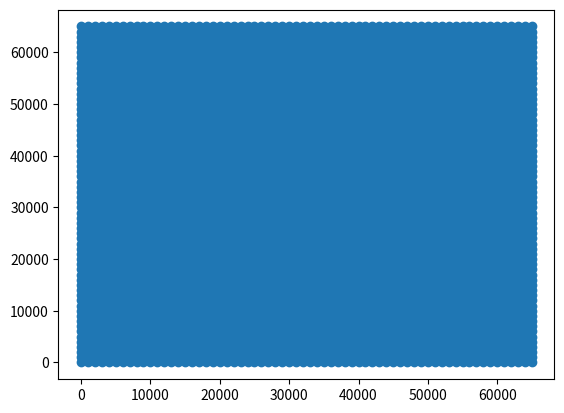

Write the Python code that produced this figure.
import matplotlib.pyplot as plt
import numpy as np
def map(x : int, y :int) -> float:
    return (x * 2**16 + y) / (2**32 - 1)


def reverse_map(x : float) -> tuple[int, int]:
    return (int(x * (2**32 - 1) / 2**16), int(x * (2**32 - 1) % 2**16))


result = []
for i in range(0, 2**16 - 1, 1000):
    for j in range(0, 2**16 - 1, 1000):
        result.append(reverse_map(map(i,j)))
        
plt.scatter([x[0] for x in result], [x[1] for x in result])
plt.show()